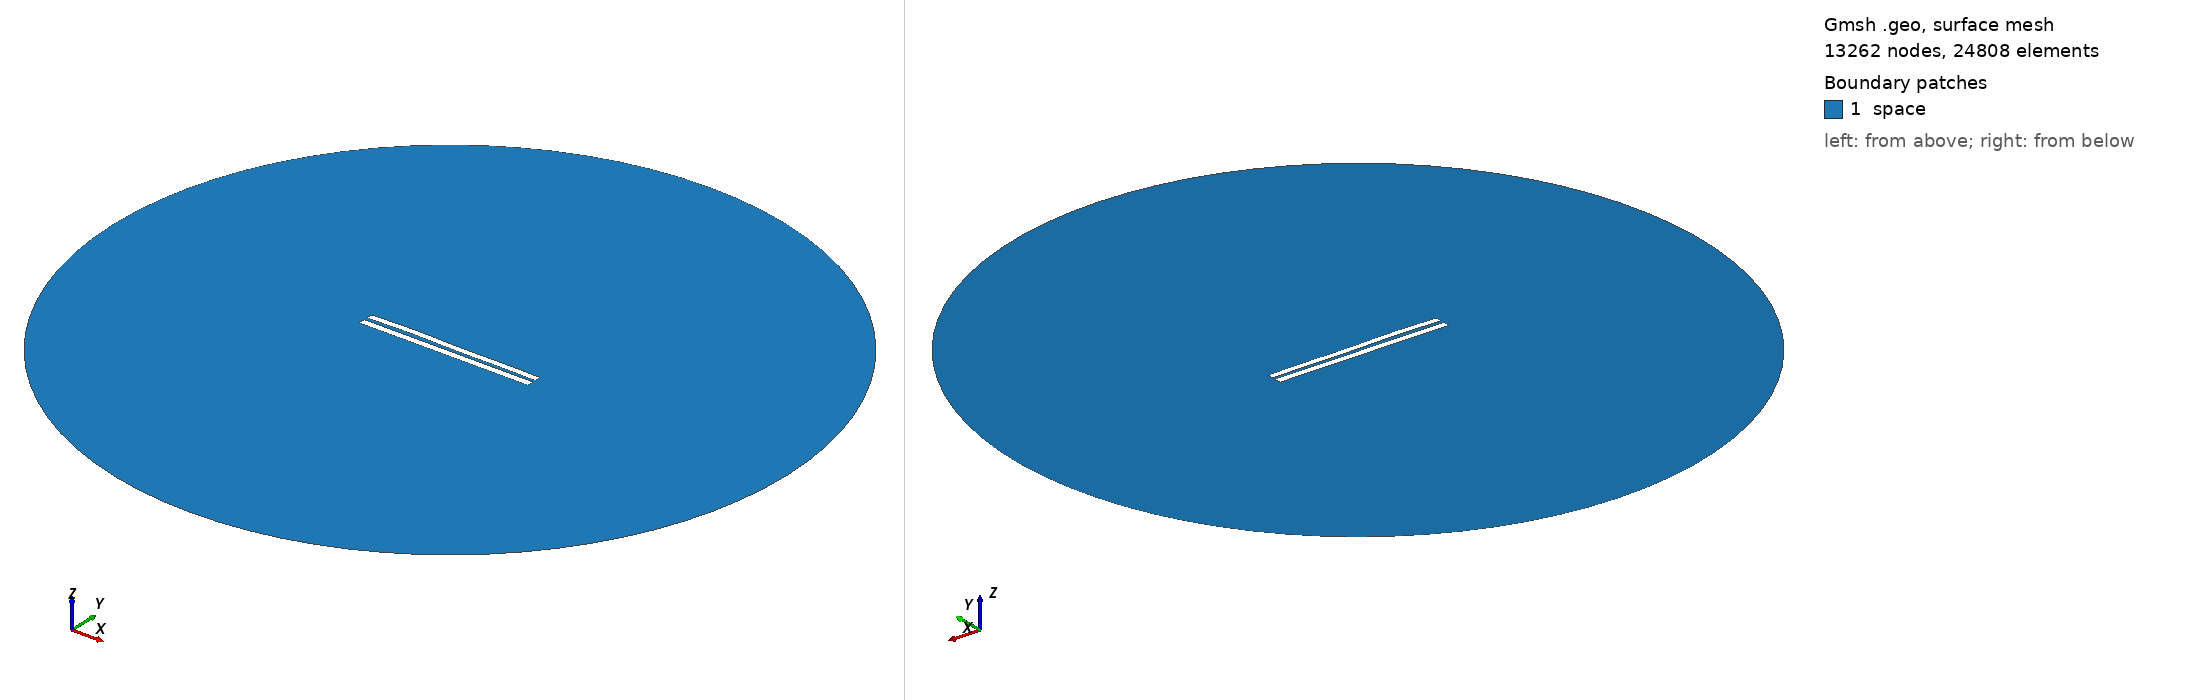

Gmsh geometry script, surface-meshed: 13262 nodes, 24808 surface elements. Boundary patches (legend numbers): 1 space. Left view from above one corner, right view from below the opposite corner. Legend entries are the model's physical surfaces. The drawing asked Gmsh for element sizes between 1% and 20% of the model's largest extent; the script's own settings can give other sizes.

=== 4625.geo (drawn) ===
//---------------------------------------
// Geometry kernel
//---------------------------------------

SetFactory("OpenCASCADE");



//---------------------------------------
// Parameters of the geometry
//---------------------------------------

// Overetch of the upper plate
overetch = 0.125;

// Distance between the plates
distance = 2.0;

// Discretization over the x axis (for the deformation)
nx = 50; 

// Length of the plate
L = 100 - overetch; 

// Number of modes
n = 4; 

// 1st mode coefficient
coeff(1) = -0.075;
beta(1) = 0.596864 * 3.1415926535 / L;

// 2nd mode coefficient
coeff(2) = 0.15;
beta(2) = 1.49418 * 3.1415926535 / L;

// 3rd mode coefficient
coeff(3) = 0.15;
beta(3) = 2.50025 * 3.1415926535 / L;

// 4th mode coefficient
coeff(4) = 0.15;
beta(4) = 3.49999 * 3.1415926535 / L;



//---------------------------------------
// Upper plate (deformed rectangle)
//---------------------------------------

// Coordiantes of the upper plate
xmin = -50;
xmax = 50 - overetch;

// Height of the upper plate
yheight = 4 - 2 * overetch;

// Indexes of the points
UpperID[] = {};
LowerID[] = {};
LeftID[] = {};
RightID[] = {};

// Point index
p = 1;

// Horizontal edges
For i In {1:nx}
    x = xmin + (i-1)*(xmax - xmin)/(nx-1);

    y_bottom = distance / 2 + overetch;
    For j In {1:n}
        C = (Cosh(beta(j)*L) + Cos(beta(j)*L)) / (Sinh(beta(j)*L) + Sin(beta(j)*L));
        y_bottom  = y_bottom + coeff(j) * (Cosh(beta(j)*(x+50)) - Cos(beta(j)*(x+50)) - C * (Sinh(beta(j)*(x+50)) - Sin(beta(j)*(x+50))));
    EndFor

    y_top = y_bottom + yheight;

    Point(p) = {x, y_top, 0, 1.0};
    UpperID[i] = p;
    p = p + 1;

    Point(p) = {x, y_bottom, 0, 1.0};
    LowerID[i] = p;
    p = p + 1;
EndFor

// Create point lists
UpperPts[] = {}; LowerPts[] = {};
For i In {1:nx}
  UpperPts[] += {UpperID[i]};
  LowerPts[] += {LowerID[i]};
EndFor

// Build splines
Spline(1) = {UpperPts[]};
Spline(2) = {LowerPts[]};
Line(3) = {LowerPts[nx-1], UpperPts[nx-1]};
Line(4) = {LowerPts[0], UpperPts[0]};

// Build the plane surface
Curve Loop(1) = {2, 3, -1, -4};
Plane Surface(1) = {1};



//---------------------------------------
// Lower plate (rectangle)
//---------------------------------------

// Vertices
Point(1001) = {-50, -1, 0, 1.0};
Point(1002) = { 50, -1, 0, 1.0};
Point(1003) = { 50,  -5, 0, 1.0};
Point(1004) = {-50,  -5, 0, 1.0};

// Edges
Line(5) = {1001, 1002};
Line(6) = {1002, 1003};
Line(7) = {1003, 1004};
Line(8) = {1004, 1001};

// Plane surface
Line Loop(2) = {5, 6, 7, 8};
Plane Surface(2) = {2}; 



//---------------------------------------
// Outer (fictious) boundary
//---------------------------------------

// Points
Point(1005) = {0, 0, 0};       // Center
Point(1006) = {200, 0, 0};     // Start point
Point(1007) = {0, 200, 0};     // 90 degrees
Point(1008) = {-200, 0, 0};    // 180 degrees
Point(1009) = {0, -200, 0};    // 270 degrees

// Circle arcs (each needs start, center, end)
Circle(9) = {1006, 1005, 1007};
Circle(10) = {1007, 1005, 1008};
Circle(11) = {1008, 1005, 1009};
Circle(12) = {1009, 1005, 1006};

// Plane surface for the entire domain
Curve Loop(3) = {9, 10, 11, 12};
Surface(3) = {3};

// Subtract the plates from the whole domain to obtain the actual domain where we want to solve the equations
BooleanDifference{ Surface{3}; Delete; }{ Surface{1}; Surface{2}; Delete; }




//---------------------------------------
// Transfinite Lines/Curves
//---------------------------------------

// Set the number of points on the boundaries
r = 7;

// Plates
Transfinite Curve {1, 2} = 50*r Using Progression 1;
Transfinite Curve {3, 4} = 2*r Using Progression 1;
Transfinite Line {5, 7} = 50*r Using Progression 1;
Transfinite Line {6, 8} = 2*r Using Progression 1;

// Outer boundary
Transfinite Line {9, 10, 11, 12} = 20 Using Progression 1;



//---------------------------------------
// Physical groups
//---------------------------------------                

// Physical curves (boundaries)
Physical Line("force_segment", 10) = {2};
Physical Line("upper_plate", 11) = {1, 3, 4};
Physical Line("lower_plate", 12) = {5, 6, 7, 8};
Physical Line("boundary", 20) = {9, 10, 11, 12};

// Physical Surfaces
Physical Surface("space", 30) = {3};



//---------------------------------------
// 6. Generate the Mesh
//---------------------------------------

// 2D mesh generation
Mesh 2;
